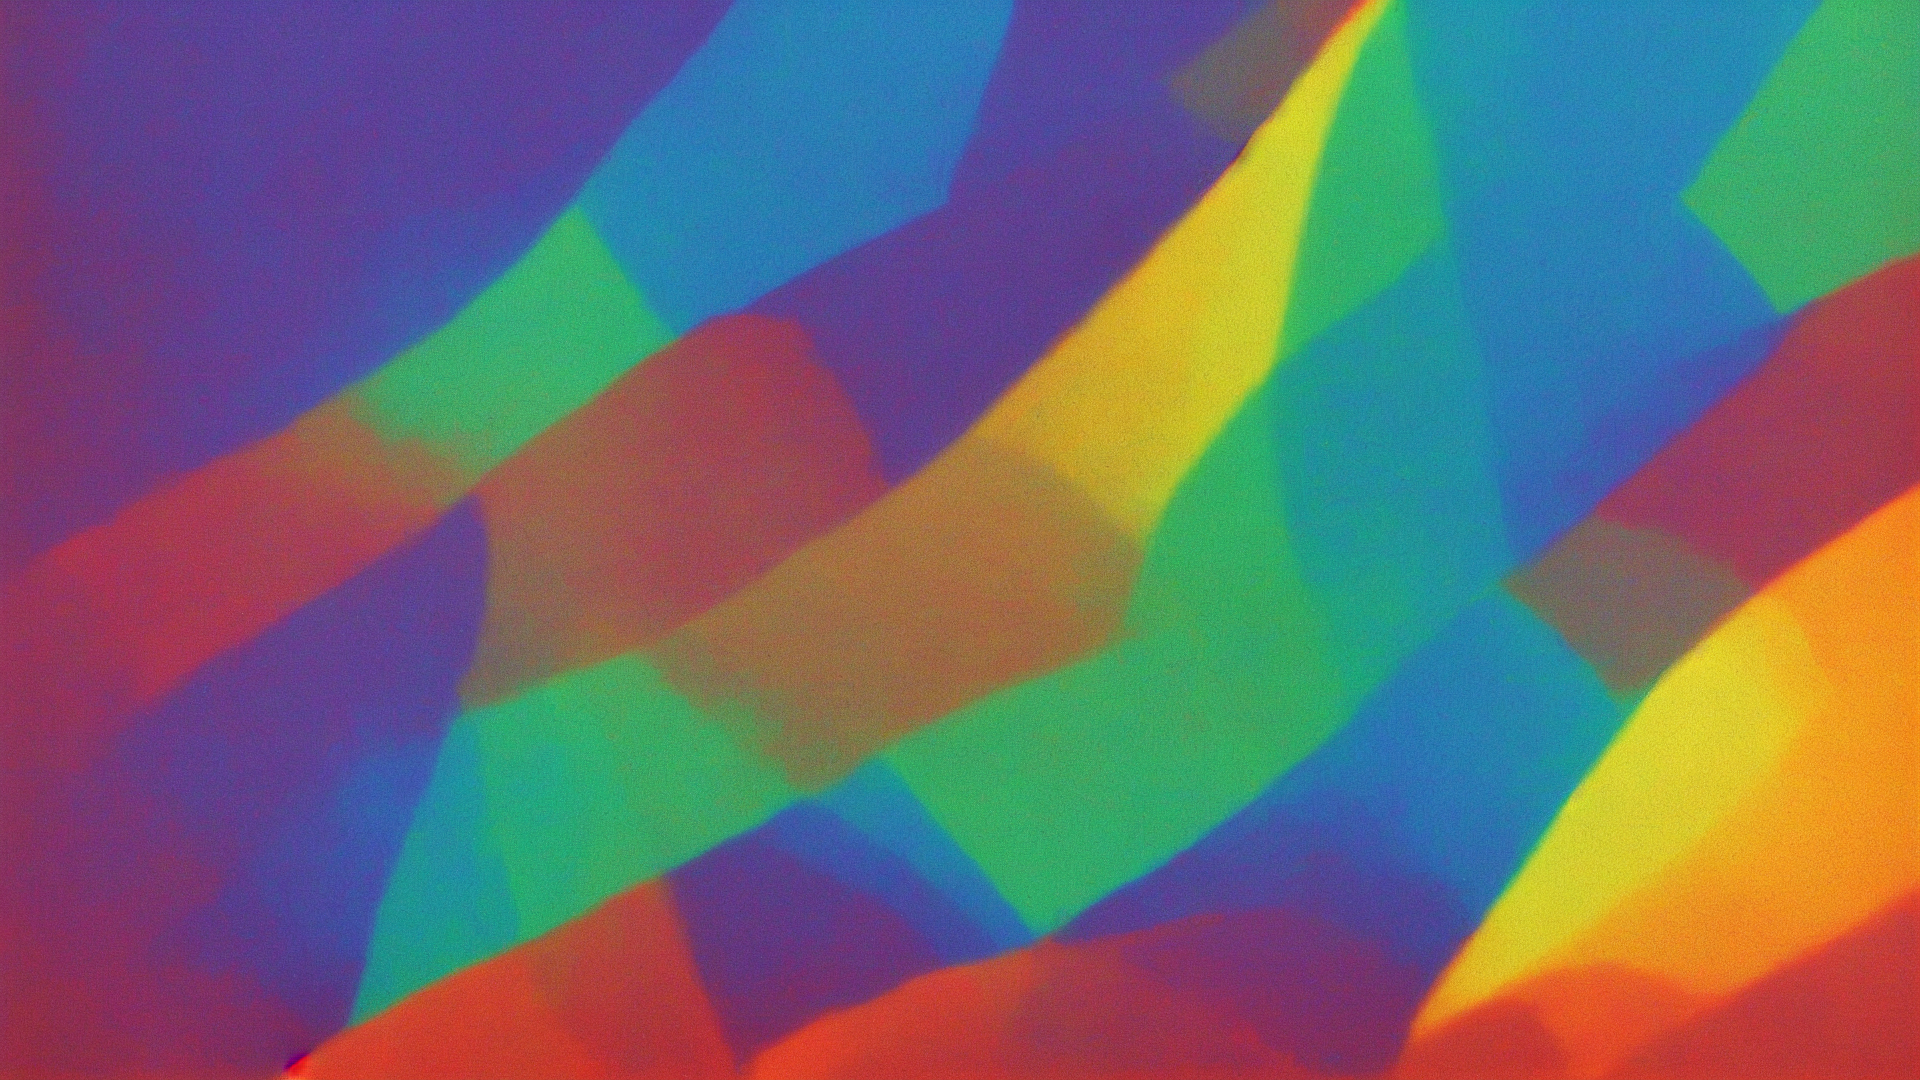
Generation parameters embedded in this image by AUTOMATIC1111 Stable Diffusion web UI or a fork of it (Forge, ...) (PNG 'parameters' text chunk):
minimalist, masterpiece, high quality, colorful, rainbow colors, dark sky, earthy
Steps: 20, Sampler: DPM2 a Karras, CFG scale: 9, Seed: 3344519476, Size: 1920x1080, Model hash: c6bbc15e32, Model: sd-v1-5-inpainting, Conditional mask weight: 1.0